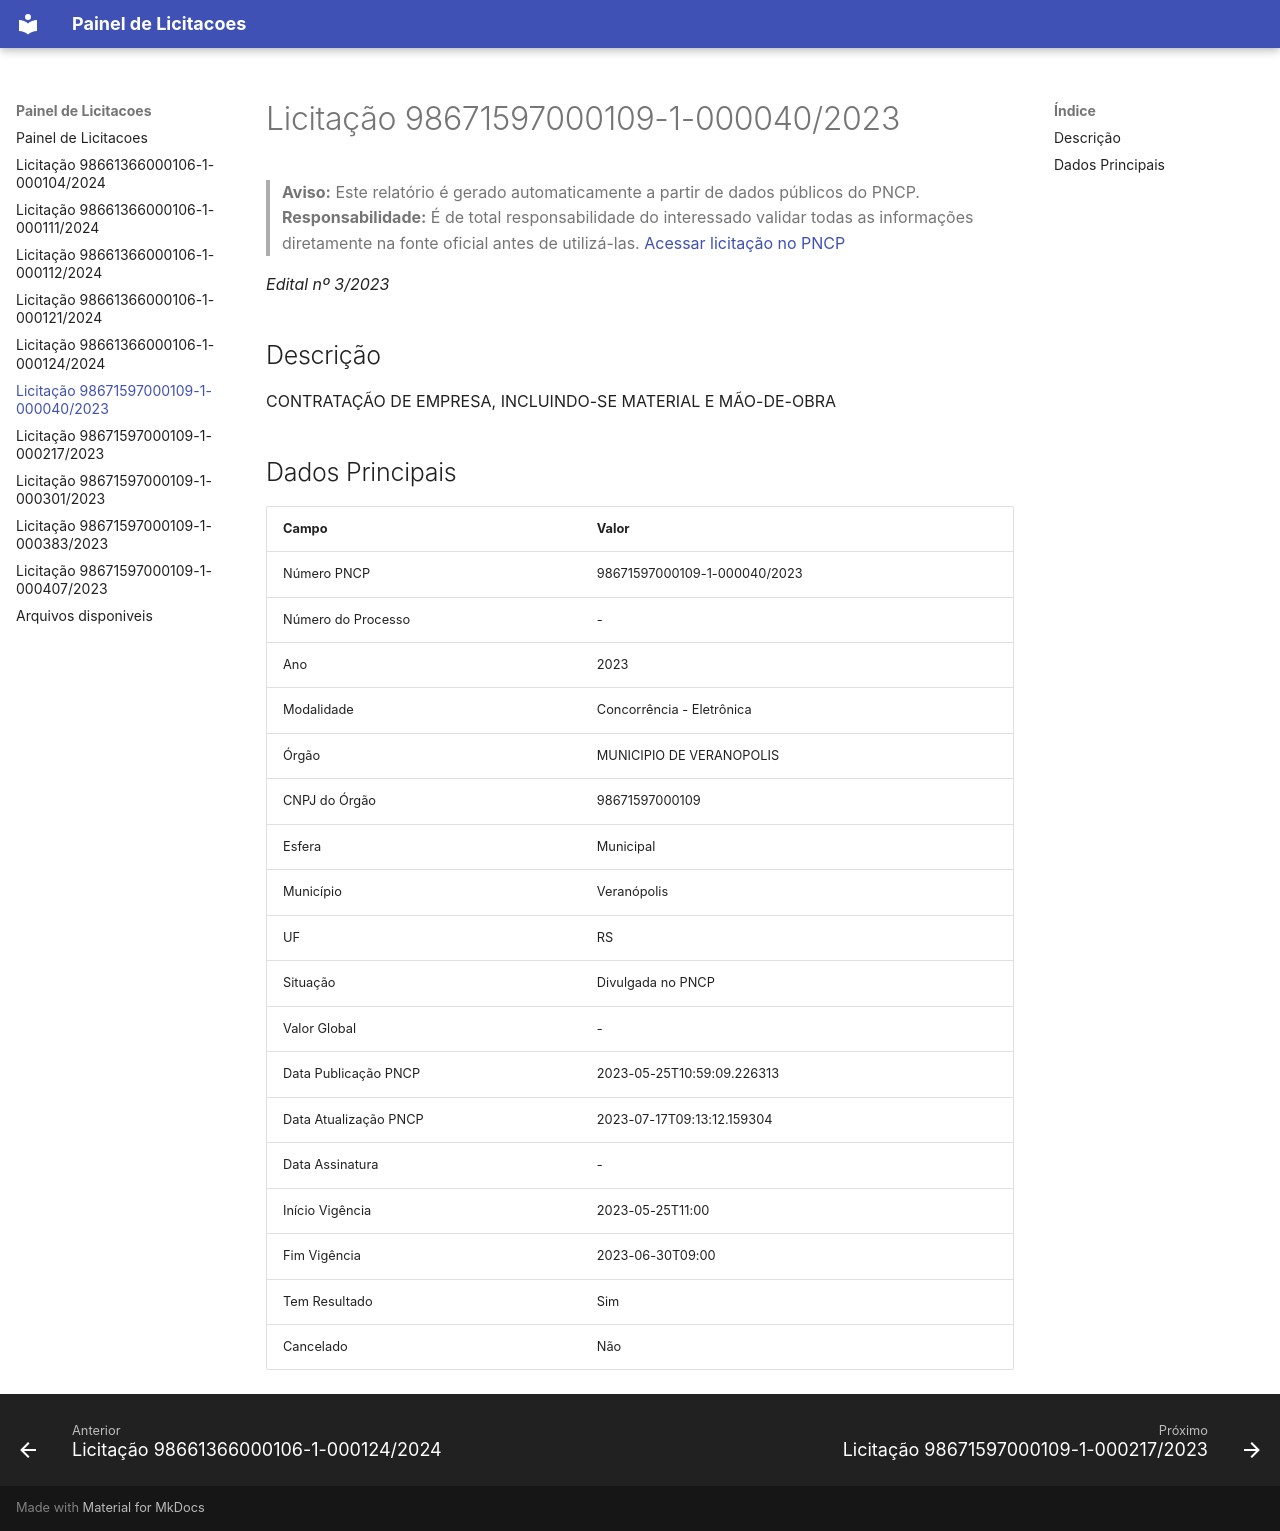

repository: erickcampos50/Painel-de-licitacoes · page: 98671597000109-1-000040-2023/index.html · generator: mkdocs

---
title: "Licitação 98671597000109-1-000040/2023"
slug: "98671597000109-1-000040-2023"
date: "2023-05-25T10:59:09.226313"
lastmod: "2023-07-17T09:13:12.159304"
tags:
  - "Número PNCP: 98671597000109-1-000040/2023"
  - "Ano: 2023"
  - "Modalidade: Concorrência - Eletrônica"
  - "Órgão: MUNICIPIO DE VERANOPOLIS"
  - "CNPJ do Órgão: 98671597000109"
  - "Esfera: Municipal"
  - "Município: Veranópolis"
  - "UF: RS"
  - "Situação: Divulgada no PNCP"
  - "Data Publicação PNCP: 2023-05-25T10:59:09.226313"
  - "Data Atualização PNCP: 2023-07-17T09:13:12.159304"
  - "Início Vigência: 2023-05-25T11:00"
  - "Fim Vigência: 2023-06-30T09:00"
  - "Tem Resultado: Sim"
  - "Cancelado: Não"
---

# Licitação 98671597000109-1-000040/2023

> **Aviso:** Este relatório é gerado automaticamente a partir de dados públicos do PNCP.
> **Responsabilidade:** É de total responsabilidade do interessado validar todas as informações diretamente na fonte oficial antes de utilizá-las.
> [Acessar licitação no PNCP](https://pncp.gov.br/app/editais/98671597000109/2023/40)

_Edital nº 3/2023_

## Descrição

CONTRATAÇÃO DE EMPRESA, INCLUINDO-SE MATERIAL E MÃO-DE-OBRA

## Dados Principais

| Campo | Valor |
| --- | --- |
| Número PNCP | 98671597000109-1-000040/2023 |
| Número do Processo | - |
| Ano | 2023 |
| Modalidade | Concorrência - Eletrônica |
| Órgão | MUNICIPIO DE VERANOPOLIS |
| CNPJ do Órgão | 98671597000109 |
| Esfera | Municipal |
| Município | Veranópolis |
| UF | RS |
| Situação | Divulgada no PNCP |
| Valor Global | - |
| Data Publicação PNCP | 2023-05-25T10:59:09.226313 |
| Data Atualização PNCP | 2023-07-17T09:13:12.159304 |
| Data Assinatura | - |
| Início Vigência | 2023-05-25T11:00 |
| Fim Vigência | 2023-06-30T09:00 |
| Tem Resultado | Sim |
| Cancelado | Não |
